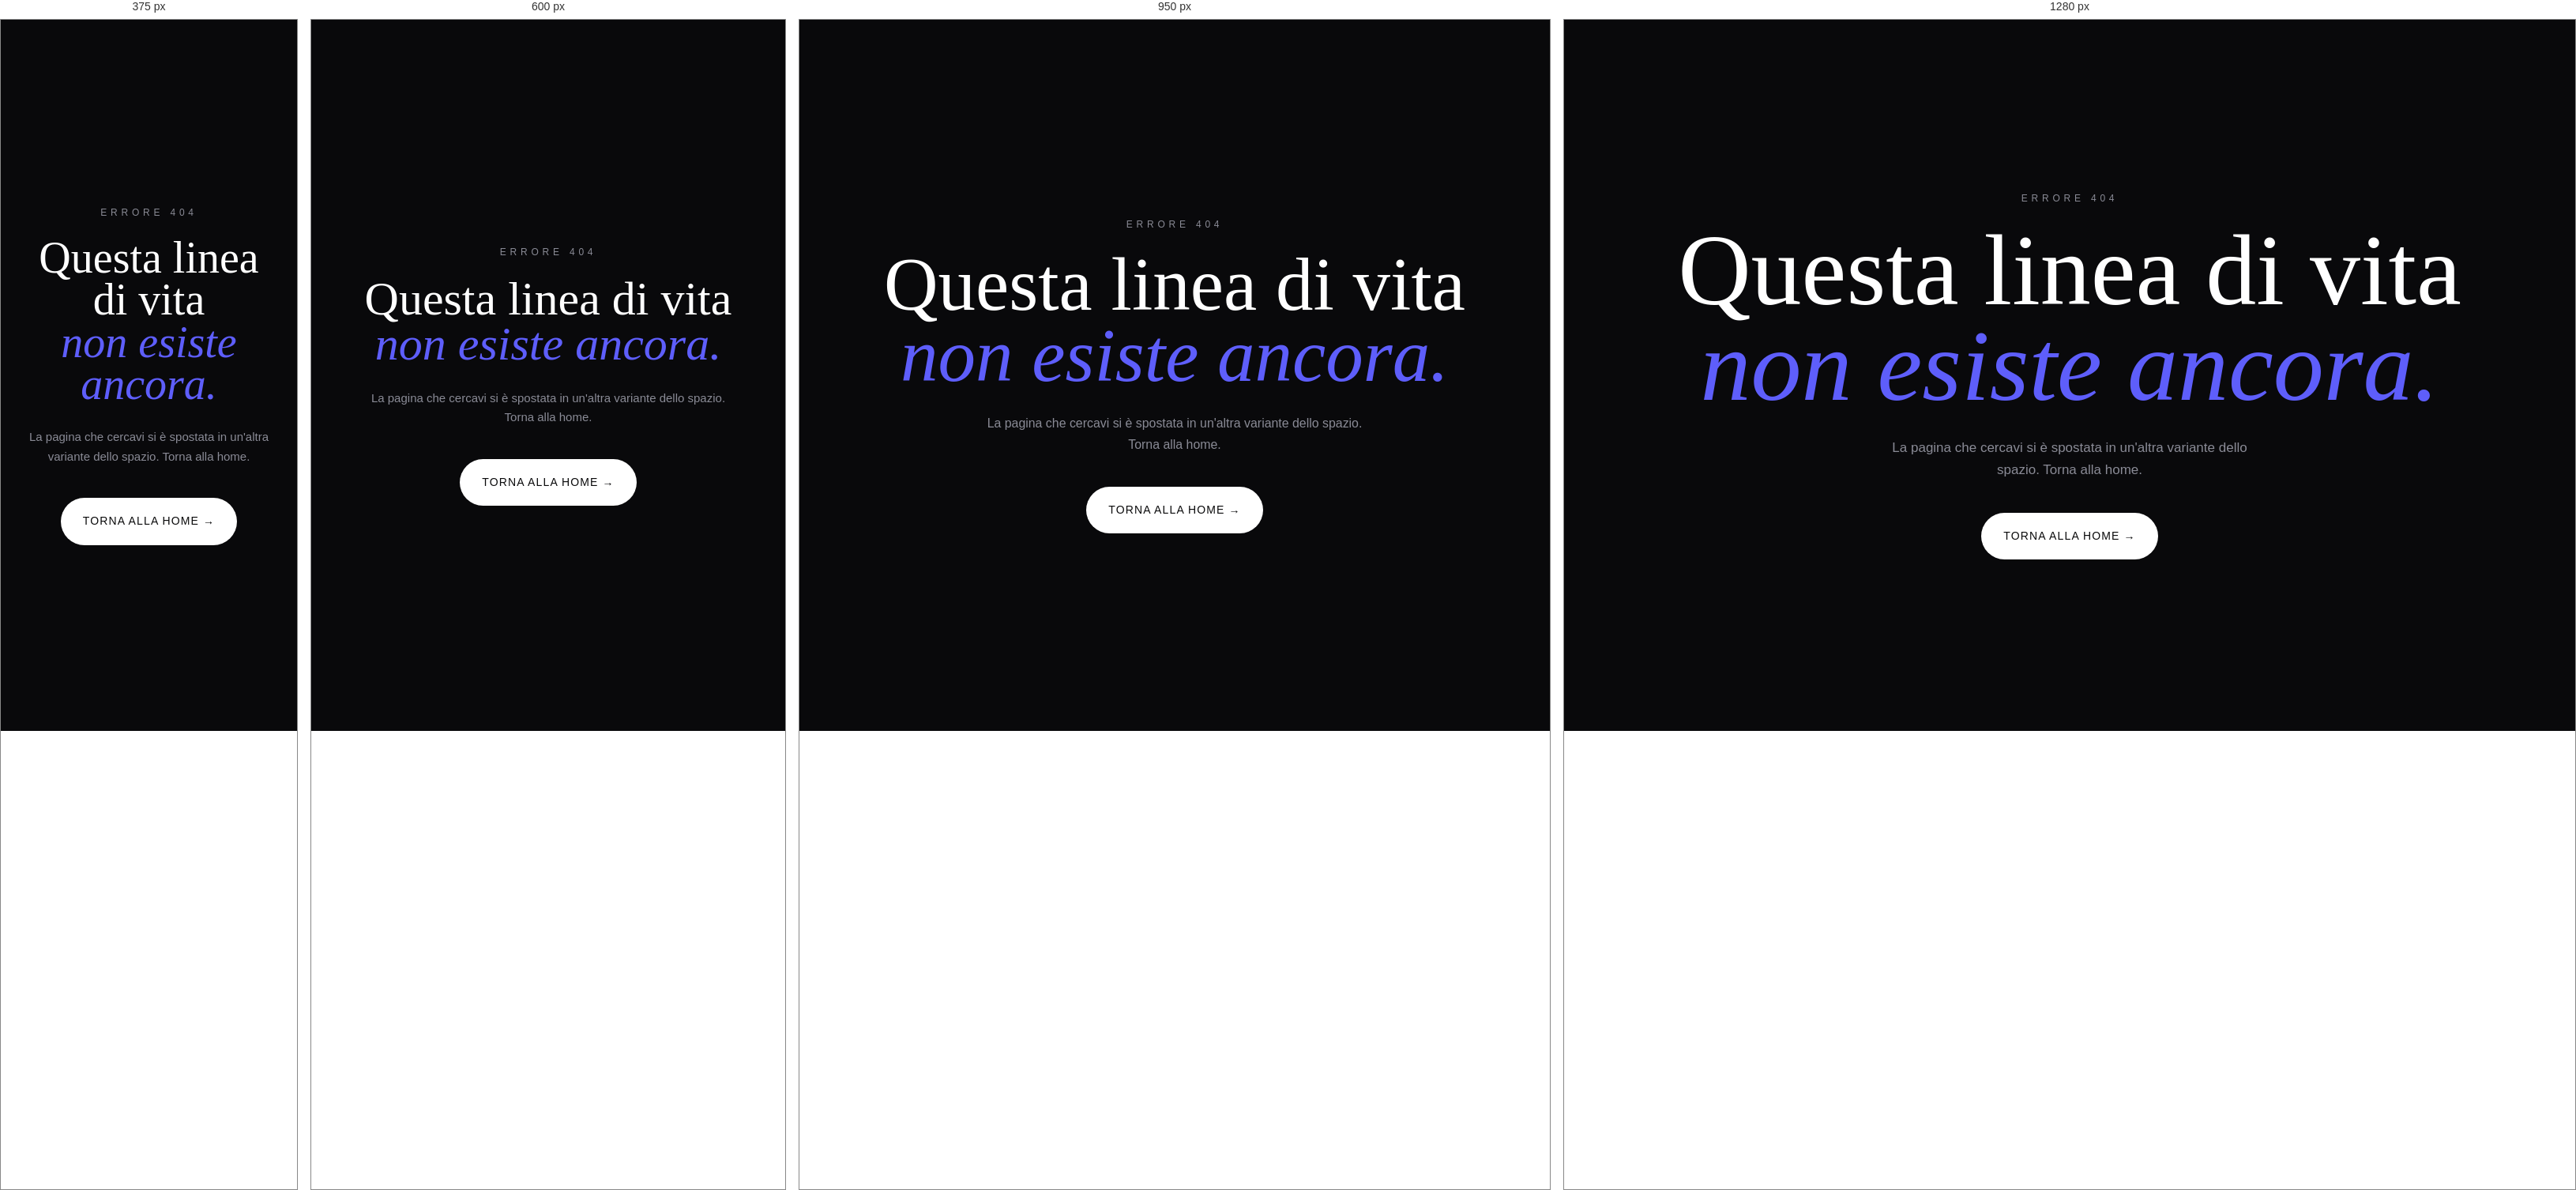
Rendered at 375 px, 600 px, 950 px and 1280 px, left to right.

<!-- file: 404.html -->
<!DOCTYPE html>
<html lang="it">
<head>
<meta charset="UTF-8"/>
<meta name="viewport" content="width=device-width,initial-scale=1"/>
<title>404 · Pagina non trovata — DAVIL</title>
<link rel="icon" type="image/svg+xml" href="assets/favicon.svg"/>
<link rel="stylesheet" href="style.css"/>
</head>
<body style="cursor:auto">
<main style="min-height:100vh;display:flex;flex-direction:column;align-items:center;justify-content:center;text-align:center;padding:40px 24px">
  <p style="font-size:12px;letter-spacing:.4em;text-transform:uppercase;color:#8a8b96;margin:0 0 20px">errore 404</p>
  <h1 style="font-family:Fraunces,serif;font-weight:300;font-size:clamp(56px,10vw,140px);line-height:.95;margin:0;color:#fff">
    Questa linea di vita<br/><em style="color:#5e5efb">non esiste ancora.</em>
  </h1>
  <p style="color:#8a8b96;max-width:480px;margin:28px 0 40px">
    La pagina che cercavi si è spostata in un'altra variante dello spazio. Torna alla home.
  </p>
  <a href="/" style="display:inline-flex;align-items:center;gap:10px;padding:18px 28px;border-radius:999px;background:#fff;color:#0a0a0b;font-size:14px;letter-spacing:.08em;text-transform:uppercase;font-weight:500">
    Torna alla home →
  </a>
</main>
</body>
</html>


/* @media block from style.css */
@media (max-width:640px){.wa-fab{right:16px;bottom:16px;padding:14px} .wa-label{display:none}}

/* @media block from style.css */
@media (max-width:820px){
  /* Mobile · fullscreen menu rettangolare a tutto schermo */
  .nav-menu{
    position:fixed!important;
    top:0!important;left:0!important;right:0!important;bottom:0!important;
    width:100vw!important;height:100vh!important;height:100dvh!important;
    max-width:none!important;
    z-index:999!important;
    background:linear-gradient(135deg, rgba(14,6,40,.98), rgba(20,14,50,.98))!important;
    backdrop-filter:blur(24px) saturate(160%)!important;
    -webkit-backdrop-filter:blur(24px) saturate(160%)!important;
    border:0!important;border-radius:0!important;
    box-shadow:none!important;
    padding:90px 22px 40px!important;
    display:flex!important;flex-direction:column!important;
    justify-content:flex-start!important;align-items:stretch!important;
    gap:6px!important;font-size:18px;
    opacity:0;pointer-events:none;transition:opacity .35s;
    overflow-y:auto;-webkit-overflow-scrolling:touch;
    box-sizing:border-box;
  }
  .nav-menu.open{opacity:1;pointer-events:auto}
  .nav-menu a{
    padding:18px 22px!important;border-radius:14px!important;
    text-align:left;font-size:18px;font-weight:500;
    color:#ece6fb!important;
    background:rgba(180,150,240,.06);
    border:1px solid rgba(180,150,240,.14);
    text-shadow:none!important;
    transition:background .25s, color .25s, border-color .25s, transform .25s;
  }
  .nav-menu a:hover, .nav-menu a:active{
    background:rgba(124,58,237,.18);
    border-color:rgba(244,201,93,.40);
    color:var(--gold,#f4c95d)!important;
    transform:none;
  }
  .nav-menu .cta{
    margin-top:12px;
    background:linear-gradient(135deg, var(--gold,#f4c95d), #d8a73d)!important;
    color:#1a0d28!important;
    border:0!important;
    text-align:center;font-weight:700;letter-spacing:.06em;text-transform:uppercase;font-size:14px;
    padding:18px 22px!important;
  }
  .nav-menu .cta:hover{background:linear-gradient(135deg, #ffd970, var(--gold))!important;color:#1a0d28!important}
  /* Pulsante X per chiudere menu fullscreen */
  .nav-menu-close{
    position:absolute;top:22px;right:22px;
    width:44px;height:44px;border-radius:50%;
    background:rgba(180,150,240,.10);border:1px solid rgba(180,150,240,.25);
    color:#ece6fb;cursor:pointer;
    font-size:24px;line-height:1;
    display:grid;place-items:center;
    transition:background .25s, border-color .25s, transform .25s;
    z-index:1;
  }
  .nav-menu-close:hover, .nav-menu-close:active{
    background:rgba(236,72,153,.20);border-color:var(--gold,#f4c95d);
    color:var(--gold,#f4c95d);transform:rotate(90deg);
  }
  .nav-toggle{display:flex;z-index:200}
  .nav-toggle.open span:first-child{transform:translateY(3.5px) rotate(45deg)}
  .nav-toggle.open span:last-child{transform:translateY(-4px) rotate(-45deg)}
}

/* @media block from style.css */
@media (max-width:820px){.nav-menu-close{display:grid}}

/* @media block from style.css */
@media(max-width:760px){
  .scroll-top-btn{right:14px;bottom:84px;width:44px;height:44px;font-size:20px}
}

/* @media block from style.css */
@media(min-width:1025px){
  .hero-inner-top, .hero-inner-bot{
    max-width:min(58vw, 760px);
    padding-right:clamp(20px, 4vw, 60px);
  }
  /* Hero title più contenuto su desktop · libera spazio per sub + CTA above-the-fold */
  .hero .hero-title.mega{
    font-size:clamp(40px, 5.4vw, 88px) !important;
    line-height:1.05;
  }
  .hero .hero-sub{font-size:clamp(15px, 1.15vw, 19px) !important;margin-top:24px !important}
  .hero .hero-ctas{margin-top:28px !important}
  /* Riduce padding hero per stringere il flusso verticale */
  .hero{padding-top:160px !important; padding-bottom:60px !important}
}

/* @media block from style.css */
@media (max-width:880px){.manifesto-grid{grid-template-columns:1fr;gap:48px}}

/* @media block from style.css */
@media (max-width:1020px){.pillars{grid-template-columns:repeat(2,1fr)}}

/* @media block from style.css */
@media (max-width:560px){.pillars{grid-template-columns:1fr}}

/* @media block from style.css */
@media (max-width:720px){
  .slide-nav{width:44px;height:44px;font-size:16px}
  .slide-prev{left:12px}.slide-next{right:12px}
  .slide-hint{display:none}
}

/* @media block from style.css */
@media (max-width:560px){.cfg-row{grid-template-columns:1fr}}

/* @media block from style.css */
@media (max-width:760px){.servizio{grid-template-columns:1fr;gap:12px}.s-meta{padding-top:0}}

/* @media block from style.css */
@media (max-width:880px){.chi-grid{grid-template-columns:1fr;gap:48px}}

/* @media block from style.css */
@media (max-width:720px){.contatti-grid{grid-template-columns:1fr}.contatto-card{grid-template-columns:1fr auto;gap:12px}.c-label{grid-column:1/-1}}

/* @media block from style.css */
@media (max-width:640px){.footer-top{flex-direction:column;align-items:flex-start}.footer-claim{text-align:left}}